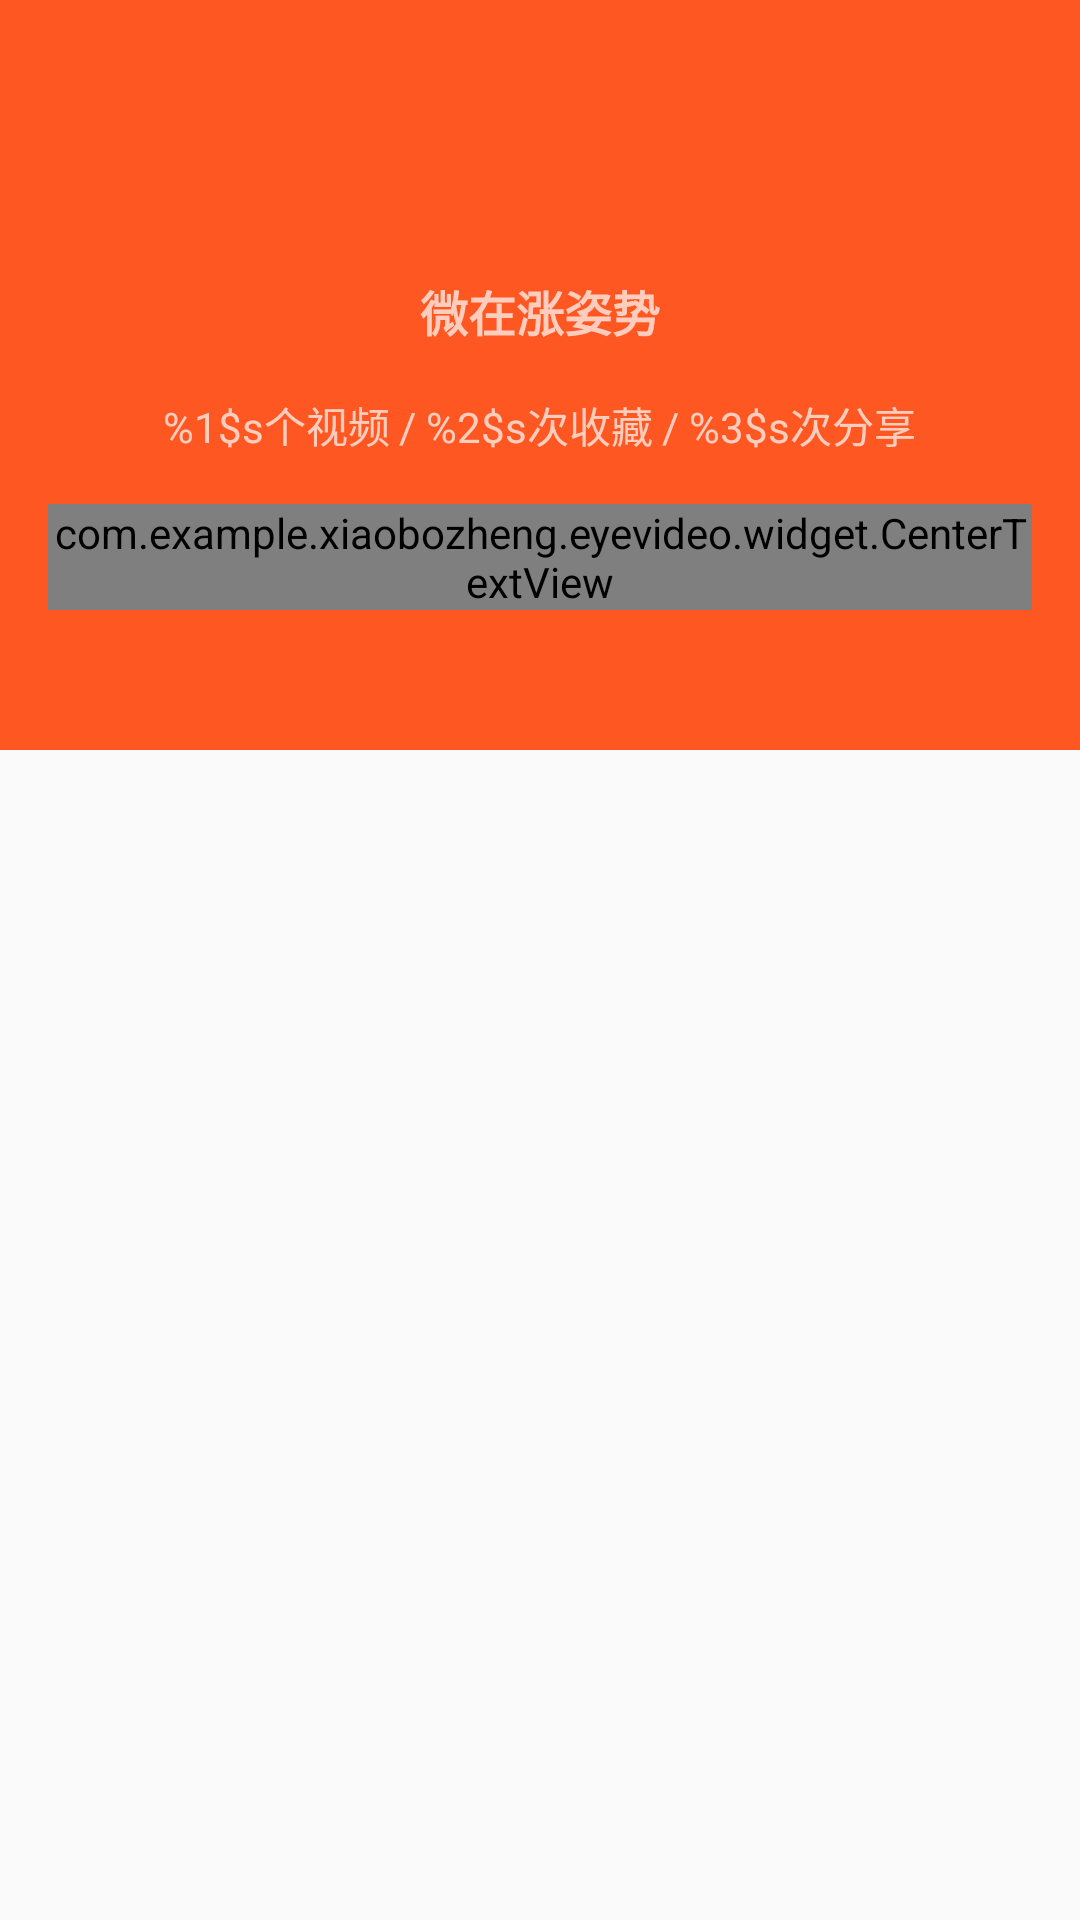

This screen was rendered from an Android layout file. Write that file and the resources it references.
<!-- AndroidManifest.xml: application theme AppTheme -->
<!-- res/layout/activity_authordetail.xml -->
<?xml version="1.0" encoding="utf-8"?>
<android.support.design.widget.CoordinatorLayout
              xmlns:android="http://schemas.android.com/apk/res/android"
              xmlns:app="http://schemas.android.com/apk/res-auto"
              xmlns:tools="http://schemas.android.com/tools"
              android:layout_width="match_parent"
              android:layout_height="match_parent"
              android:fitsSystemWindows="true"
    >

    <android.support.design.widget.AppBarLayout
        android:id="@+id/app_bar"
        android:layout_width="match_parent"
        android:layout_height="250dp"
        android:fitsSystemWindows="true"
        android:theme="@style/AppTheme.AppBarOverlay"
        >

        <android.support.design.widget.CollapsingToolbarLayout
            android:id="@+id/toolbar_layout"
            android:layout_width="match_parent"
            android:layout_height="match_parent"
            app:titleEnabled="false"
            android:fitsSystemWindows="true"
            app:contentScrim="@color/light_gray"
            app:statusBarScrim="@android:color/transparent"
            app:layout_scrollFlags="scroll|exitUntilCollapsed|snap"
            >

            <include layout="@layout/header_author"
                     android:fitsSystemWindows="true"
                />

            <View
                android:layout_width="match_parent"
                android:layout_height="40dp"
                android:background="@color/light_gray"
                android:fitsSystemWindows="true" />

            <android.support.v7.widget.Toolbar
                android:id="@+id/tb_author"
                android:layout_width="match_parent"
                android:layout_height="96dp"
                android:minHeight="?attr/actionBarSize"
                android:gravity="top"
                app:layout_collapseMode="pin"
                android:title="hello"
                android:popupTheme="@style/AppTheme.PopupOverlay"
                app:titleMarginTop="15dp"
               >

                <TextView
                    android:id="@+id/tv_toolbar_title"
                    android:layout_width="wrap_content"
                    android:layout_height="48dp"
                    android:layout_gravity="center"
                    android:textColor="@color/white"
                    android:textSize="@dimen/big_text"
                    android:textStyle="bold"
                    tools:text="hhaha"
                    />
            </android.support.v7.widget.Toolbar>

            <android.support.design.widget.TabLayout
                android:id="@+id/tl_author"
                android:layout_width="match_parent"
                android:layout_height="45dp"
                android:layout_gravity="bottom"
                />
        </android.support.design.widget.CollapsingToolbarLayout>
    </android.support.design.widget.AppBarLayout>

    <android.support.v4.view.ViewPager
        android:id="@+id/vp_author"
        android:layout_width="match_parent"
        android:layout_height="wrap_content"
        app:layout_behavior="@string/appbar_scrolling_view_behavior"
        />

</android.support.design.widget.CoordinatorLayout>
<!-- res/layout/header_author.xml (included above) -->
<?xml version="1.0" encoding="utf-8"?>
<LinearLayout xmlns:android="http://schemas.android.com/apk/res/android"
              xmlns:tools="http://schemas.android.com/tools"
              xmlns:app="http://schemas.android.com/apk/res-auto"
              android:id="@+id/ll_header_author"
              android:orientation="vertical"
              android:layout_width="match_parent"
              android:layout_height="wrap_content"
              app:layout_collapseMode="parallax"
              app:layout_collapseParallaxMultiplier="0.7"

    >

    <ImageView
        android:id="@+id/iv_author_avatar"
        android:layout_width="60dp"
        android:layout_height="60dp"
        android:scaleType="fitXY"
        android:src="@mipmap/ic_launcher"
        android:layout_gravity="center"
        android:layout_marginTop="@dimen/default_margin"
        />

    <TextView
        android:id="@+id/tv_author_name"
        android:layout_width="wrap_content"
        android:layout_height="wrap_content"
        android:textSize="@dimen/deauflt_text"
        android:textStyle="bold"
        android:layout_marginTop="@dimen/default_margin"
        tools:text="微在涨姿势"
        android:layout_gravity="center"
        />

    <TextView
        android:id="@+id/tv_author_detail"
        android:layout_width="wrap_content"
        android:layout_height="wrap_content"
        android:padding="@dimen/default_margin"
        android:text="@string/author_detail_share"
        android:layout_gravity="center"
        />

    <com.example.xiaobozheng.eyevideo.widget.CenterTextView
        android:id="@+id/tv_author_destription"
        android:layout_width="wrap_content"
        android:layout_height="wrap_content"
        android:layout_marginLeft="@dimen/default_margin"
        android:layout_marginRight="@dimen/default_margin"
        android:layout_gravity="center"
        android:textSize="@dimen/small_text"
        tools:text="黄金时代很谨慎的回复较好的手机话费的数据发的说法是大家很快的数据库复活点绝对是空间返回"
        android:layout_marginBottom="@dimen/default_margin"
        />

</LinearLayout>
<!-- resources referenced by this layout -->
<resources>
  <color name="light_gray">#FF5722</color>
  <color name="white">#FFFFFF</color>
  <dimen name="big_text">20sp</dimen>
  <dimen name="deauflt_text">16sp</dimen>
  <dimen name="default_margin">16dp</dimen>
  <dimen name="small_text">12sp</dimen>
  <string name="author_detail_share">%1$s个视频 / %2$s次收藏 / %3$s次分享</string>
  <style name="AppTheme.AppBarOverlay" parent="ThemeOverlay.AppCompat.Dark.ActionBar" />
  <style name="AppTheme.PopupOverlay" parent="ThemeOverlay.AppCompat.Light" />
  <style name="AppTheme" parent="Theme.AppCompat.Light.NoActionBar">
          
          <item name="colorPrimary">@color/light_gray</item>
          <item name="colorPrimaryDark">@color/colorPrimaryDark</item>
          <item name="colorAccent">@color/colorAccent</item>
      </style>
  <color name="colorPrimaryDark">#000000</color>
  <color name="colorAccent">#000000</color>
</resources>
